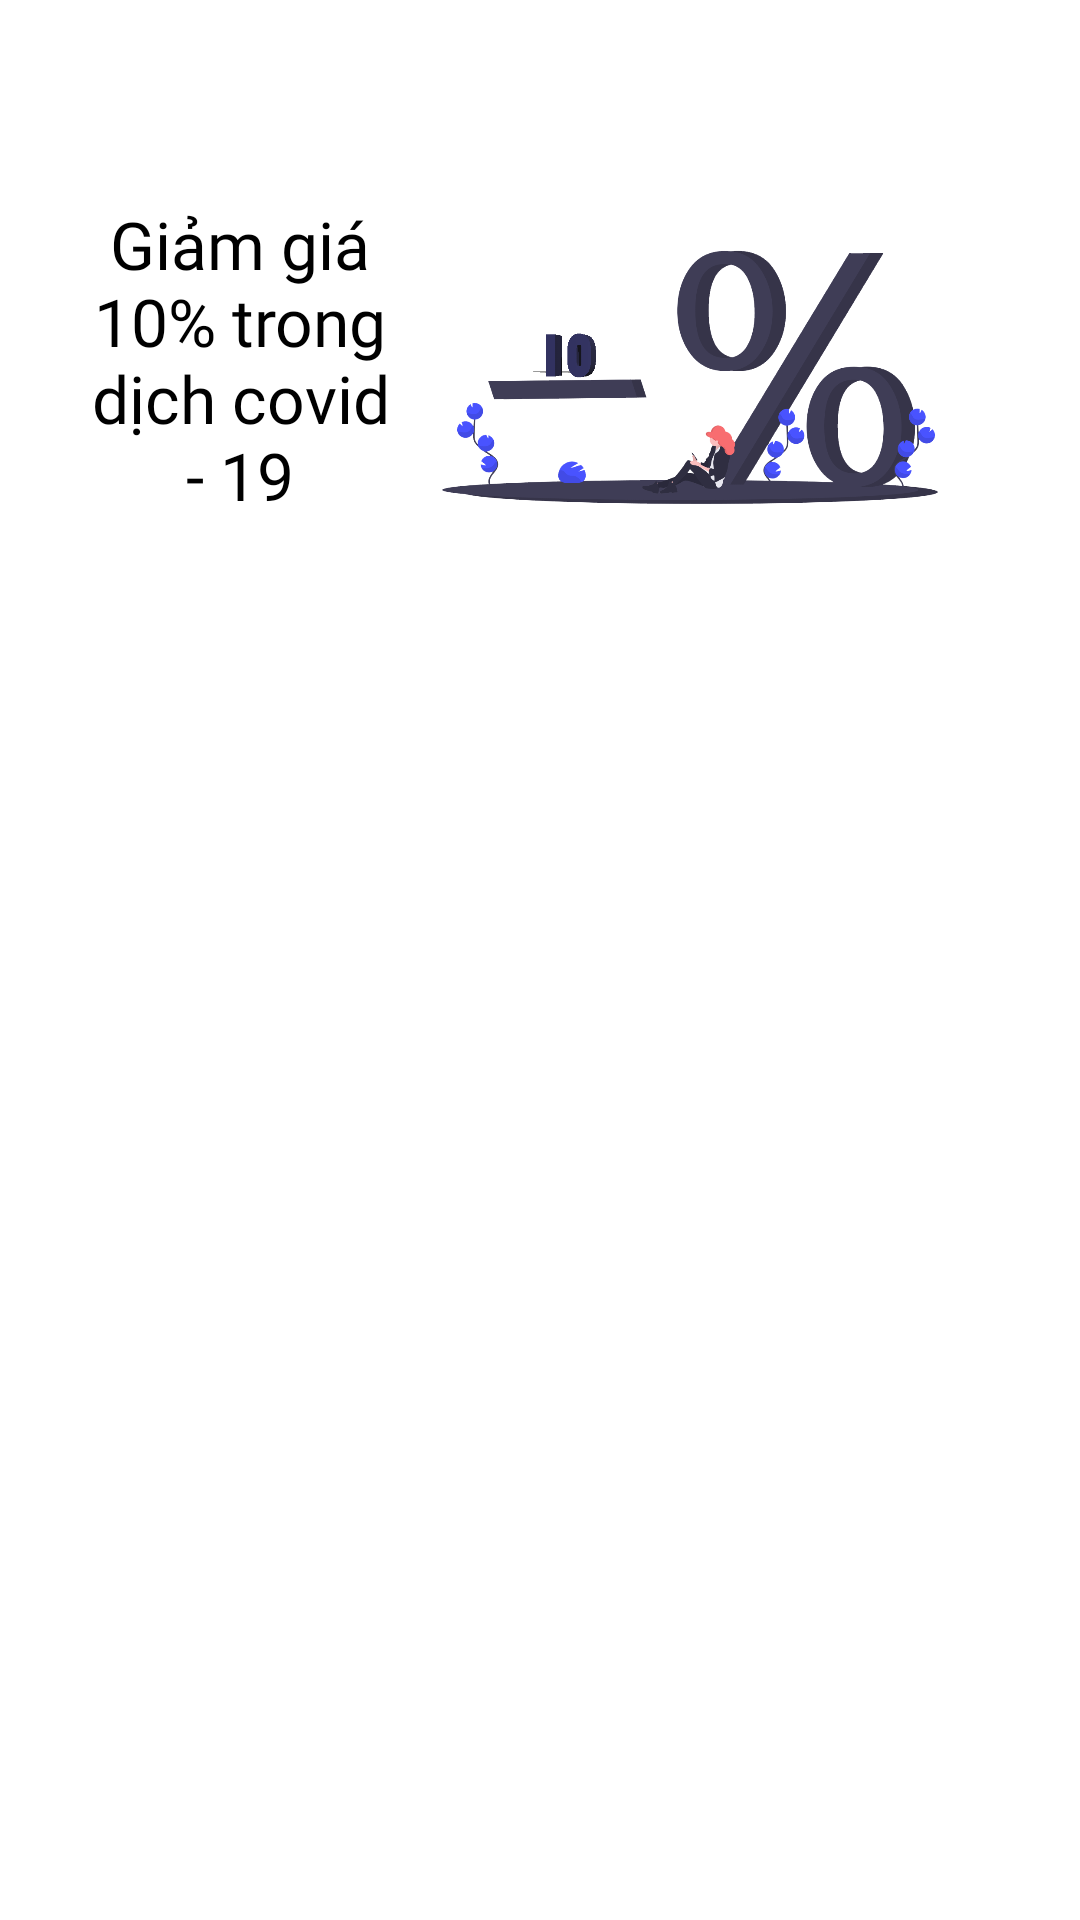

Write the Android layout XML for this screen, with the resource values it uses.
<!-- AndroidManifest.xml: application theme Theme.Figure -->
<!-- res/layout/slide_card.xml -->
<?xml version="1.0" encoding="utf-8"?>
<RelativeLayout xmlns:android="http://schemas.android.com/apk/res/android"
    android:orientation="vertical"
    android:layout_width="match_parent"
    android:layout_height="match_parent">

    <LinearLayout
        android:id="@+id/LinearCard"
        android:layout_width="wrap_content"
        android:layout_height="220dp"
        android:layout_alignParentLeft="true"
        android:layout_alignParentRight="true"
        android:layout_marginStart="10dp"
        android:layout_marginTop="10dp"
        android:layout_marginEnd="10dp"
        android:layout_marginBottom="10dp"
        android:elevation="10dp"
        android:gravity="center_vertical"
        android:orientation="horizontal"
        android:padding="20dp">

        <TextView
            android:id="@+id/title"
            android:layout_width="wrap_content"
            android:layout_height="wrap_content"
            android:layout_weight="1"
            android:fontFamily="@font/poppinsmedium"
            android:text="Giảm giá 10% trong dịch covid - 19"
            android:textAlignment="center"
            android:textColor="@color/Black"
            android:textSize="22sp" />

        <ImageView
            android:id="@+id/image"
            android:layout_width="200dp"
            android:layout_height="wrap_content"
            android:src="@drawable/discount"

            />
    </LinearLayout>
</RelativeLayout>
<!-- resources referenced by this layout -->
<resources>
  <color name="Black">#000000</color>
  <!-- drawable discount: png bitmap (drawable, 90642 bytes) -->
  <style name="Theme.Figure" parent="Theme.MaterialComponents.Light.NoActionBar">
      
      <item name="colorPrimary">@color/BlueLight</item>
      <item name="colorPrimaryVariant">@color/PowderBlue</item>
      <item name="colorOnPrimary">@color/white</item>
      
      <item name="colorSecondary">@color/teal_200</item>
      <item name="colorSecondaryVariant">@color/teal_700</item>
      <item name="colorOnSecondary">@color/black</item>
      
      <item name="android:statusBarColor" tools:targetApi="l">?attr/colorPrimaryVariant</item>
      
  
  </style>
  <color name="BlueLight">#D0EFFD</color>
  <color name="PowderBlue">#B0E0E6</color>
  <color name="white">#FFFFFFFF</color>
  <color name="teal_200">#FF03DAC5</color>
  <color name="teal_700">#FF018786</color>
  <color name="black">#FF000000</color>
</resources>
